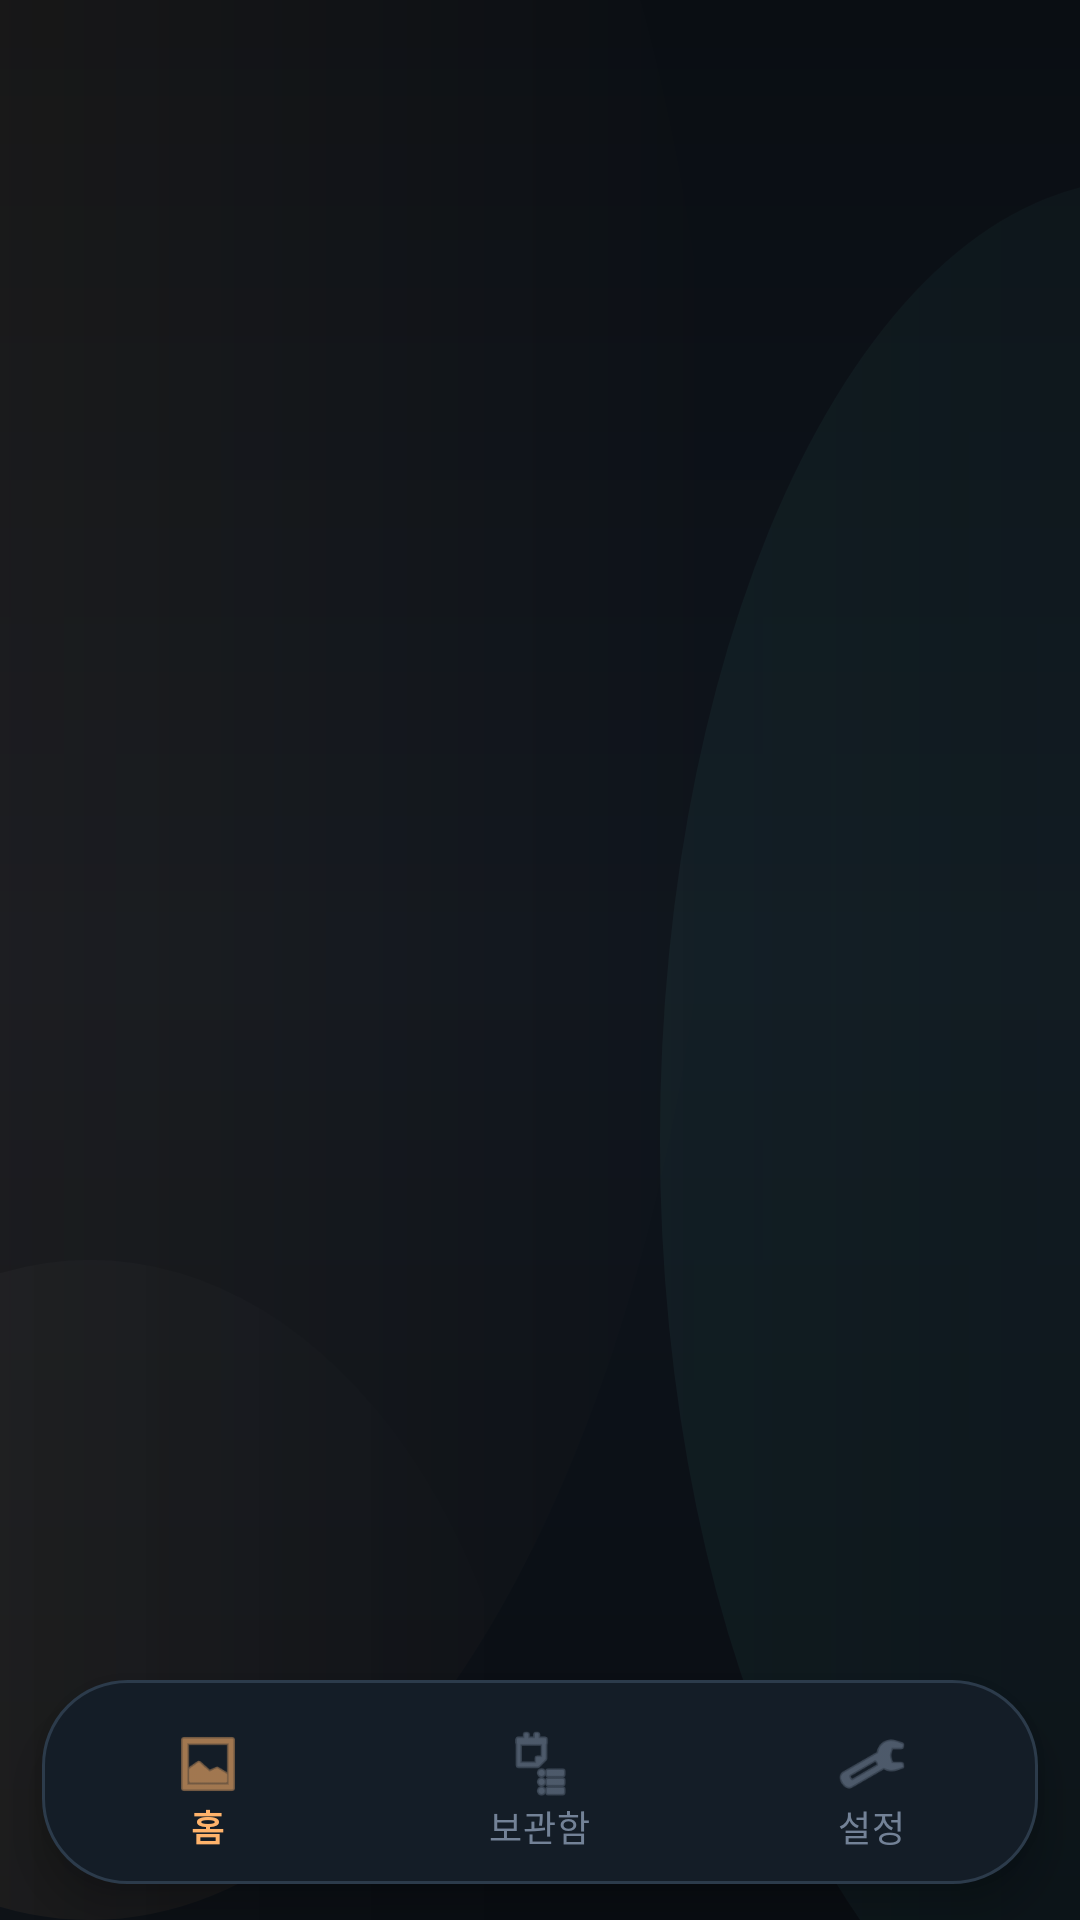

Write the Android layout XML for this screen, with the resource values it uses.
<!-- AndroidManifest.xml: activity theme Theme.Siteboard -->
<!-- res/layout/activity_main.xml -->
<?xml version="1.0" encoding="utf-8"?>
<androidx.constraintlayout.widget.ConstraintLayout
    xmlns:android="http://schemas.android.com/apk/res/android"
    xmlns:app="http://schemas.android.com/apk/res-auto"
    android:layout_width="match_parent"
    android:layout_height="match_parent"
    android:background="@drawable/bg_app_canvas">

    <FrameLayout
        android:id="@+id/mainContainer"
        android:layout_width="0dp"
        android:layout_height="0dp"
        android:clipToPadding="false"
        app:layout_constraintTop_toTopOf="parent"
        app:layout_constraintBottom_toTopOf="@id/bottomNavigationView"
        app:layout_constraintStart_toStartOf="parent"
        app:layout_constraintEnd_toEndOf="parent" />

    <com.google.android.material.bottomnavigation.BottomNavigationView
        android:id="@+id/bottomNavigationView"
        android:layout_width="match_parent"
        android:layout_height="wrap_content"
        android:layout_marginHorizontal="14dp"
        android:layout_marginBottom="12dp"
        android:background="@drawable/bg_bottom_nav_modern"
        android:elevation="6dp"
        android:paddingTop="8dp"
        android:paddingBottom="4dp"
        app:itemIconTint="@color/bottom_nav_colors"
        app:itemTextColor="@color/bottom_nav_colors"
        app:menu="@menu/bottom_nav_menu"
        app:layout_constraintBottom_toBottomOf="parent"
        app:layout_constraintStart_toStartOf="parent"
        app:layout_constraintEnd_toEndOf="parent"
        app:labelVisibilityMode="labeled"
        />

</androidx.constraintlayout.widget.ConstraintLayout>
<!-- resources referenced by this layout -->
<resources>
  <!-- drawable bg_app_canvas (drawable) -->
  <?xml version="1.0" encoding="utf-8"?>
  <layer-list xmlns:android="http://schemas.android.com/apk/res/android">
      <item>
          <shape android:shape="rectangle">
              <gradient
                  android:angle="270"
                  android:startColor="#0A0E13"
                  android:centerColor="#0F151D"
                  android:endColor="#090D12" />
          </shape>
      </item>
      <item android:top="-220dp" android:left="-180dp" android:right="120dp">
          <shape android:shape="oval">
              <gradient
                  android:angle="0"
                  android:startColor="#18FFB36B"
                  android:endColor="#00FFB36B" />
          </shape>
      </item>
      <item android:top="60dp" android:left="220dp" android:right="-180dp" android:bottom="-60dp">
          <shape android:shape="oval">
              <gradient
                  android:angle="0"
                  android:startColor="#0E54D4C4"
                  android:endColor="#0054D4C4" />
          </shape>
      </item>
      <item android:top="420dp" android:left="-120dp" android:right="180dp" android:bottom="-220dp">
          <shape android:shape="oval">
              <gradient
                  android:angle="0"
                  android:startColor="#08FFFFFF"
                  android:endColor="#00FFFFFF" />
          </shape>
      </item>
  </layer-list>
  <!-- drawable bg_bottom_nav_modern (drawable) -->
  <?xml version="1.0" encoding="utf-8"?>
  <shape xmlns:android="http://schemas.android.com/apk/res/android" android:shape="rectangle">
      <solid android:color="#141D27" />
      <corners android:radius="28dp" />
      <stroke
          android:width="1dp"
          android:color="#2C3B4B" />
  </shape>
  <style name="Theme.Siteboard" parent="Theme.MaterialComponents.DayNight.NoActionBar">
  
          <item name="colorPrimary">@color/orange_primary</item>
          <item name="colorPrimaryVariant">@color/orange_deep</item>
          <item name="colorOnPrimary">#10141B</item>
  
          <item name="colorSecondary">@color/teal_accent</item>
          <item name="colorSecondaryVariant">@color/teal_accent</item>
          <item name="colorOnSecondary">#081118</item>
  
          <item name="colorError">@color/danger_accent</item>
  
          <item name="android:colorBackground">@color/bg_dark</item>
          <item name="colorSurface">@color/surface_dark</item>
  
          <item name="android:statusBarColor">@color/bg_dark</item>
          <item name="android:navigationBarColor">@color/bg_dark</item>
          <item name="android:windowLightStatusBar" tools:targetApi="m">false</item>
  
          <item name="android:windowSplashScreenBackground" tools:targetApi="s">@color/bg_dark</item>
          <item name="android:windowSplashScreenAnimatedIcon" tools:targetApi="s">@android:color/transparent</item>
          <item name="android:windowSplashScreenAnimationDuration" tools:targetApi="s">0</item>
      </style>
  <color name="orange_primary">#FFB36B</color>
  <color name="orange_deep">#FF8A3D</color>
  <color name="teal_accent">#54D4C4</color>
  <color name="danger_accent">#F06D7D</color>
  <color name="bg_dark">#0C1118</color>
  <color name="surface_dark">#151E29</color>
</resources>
